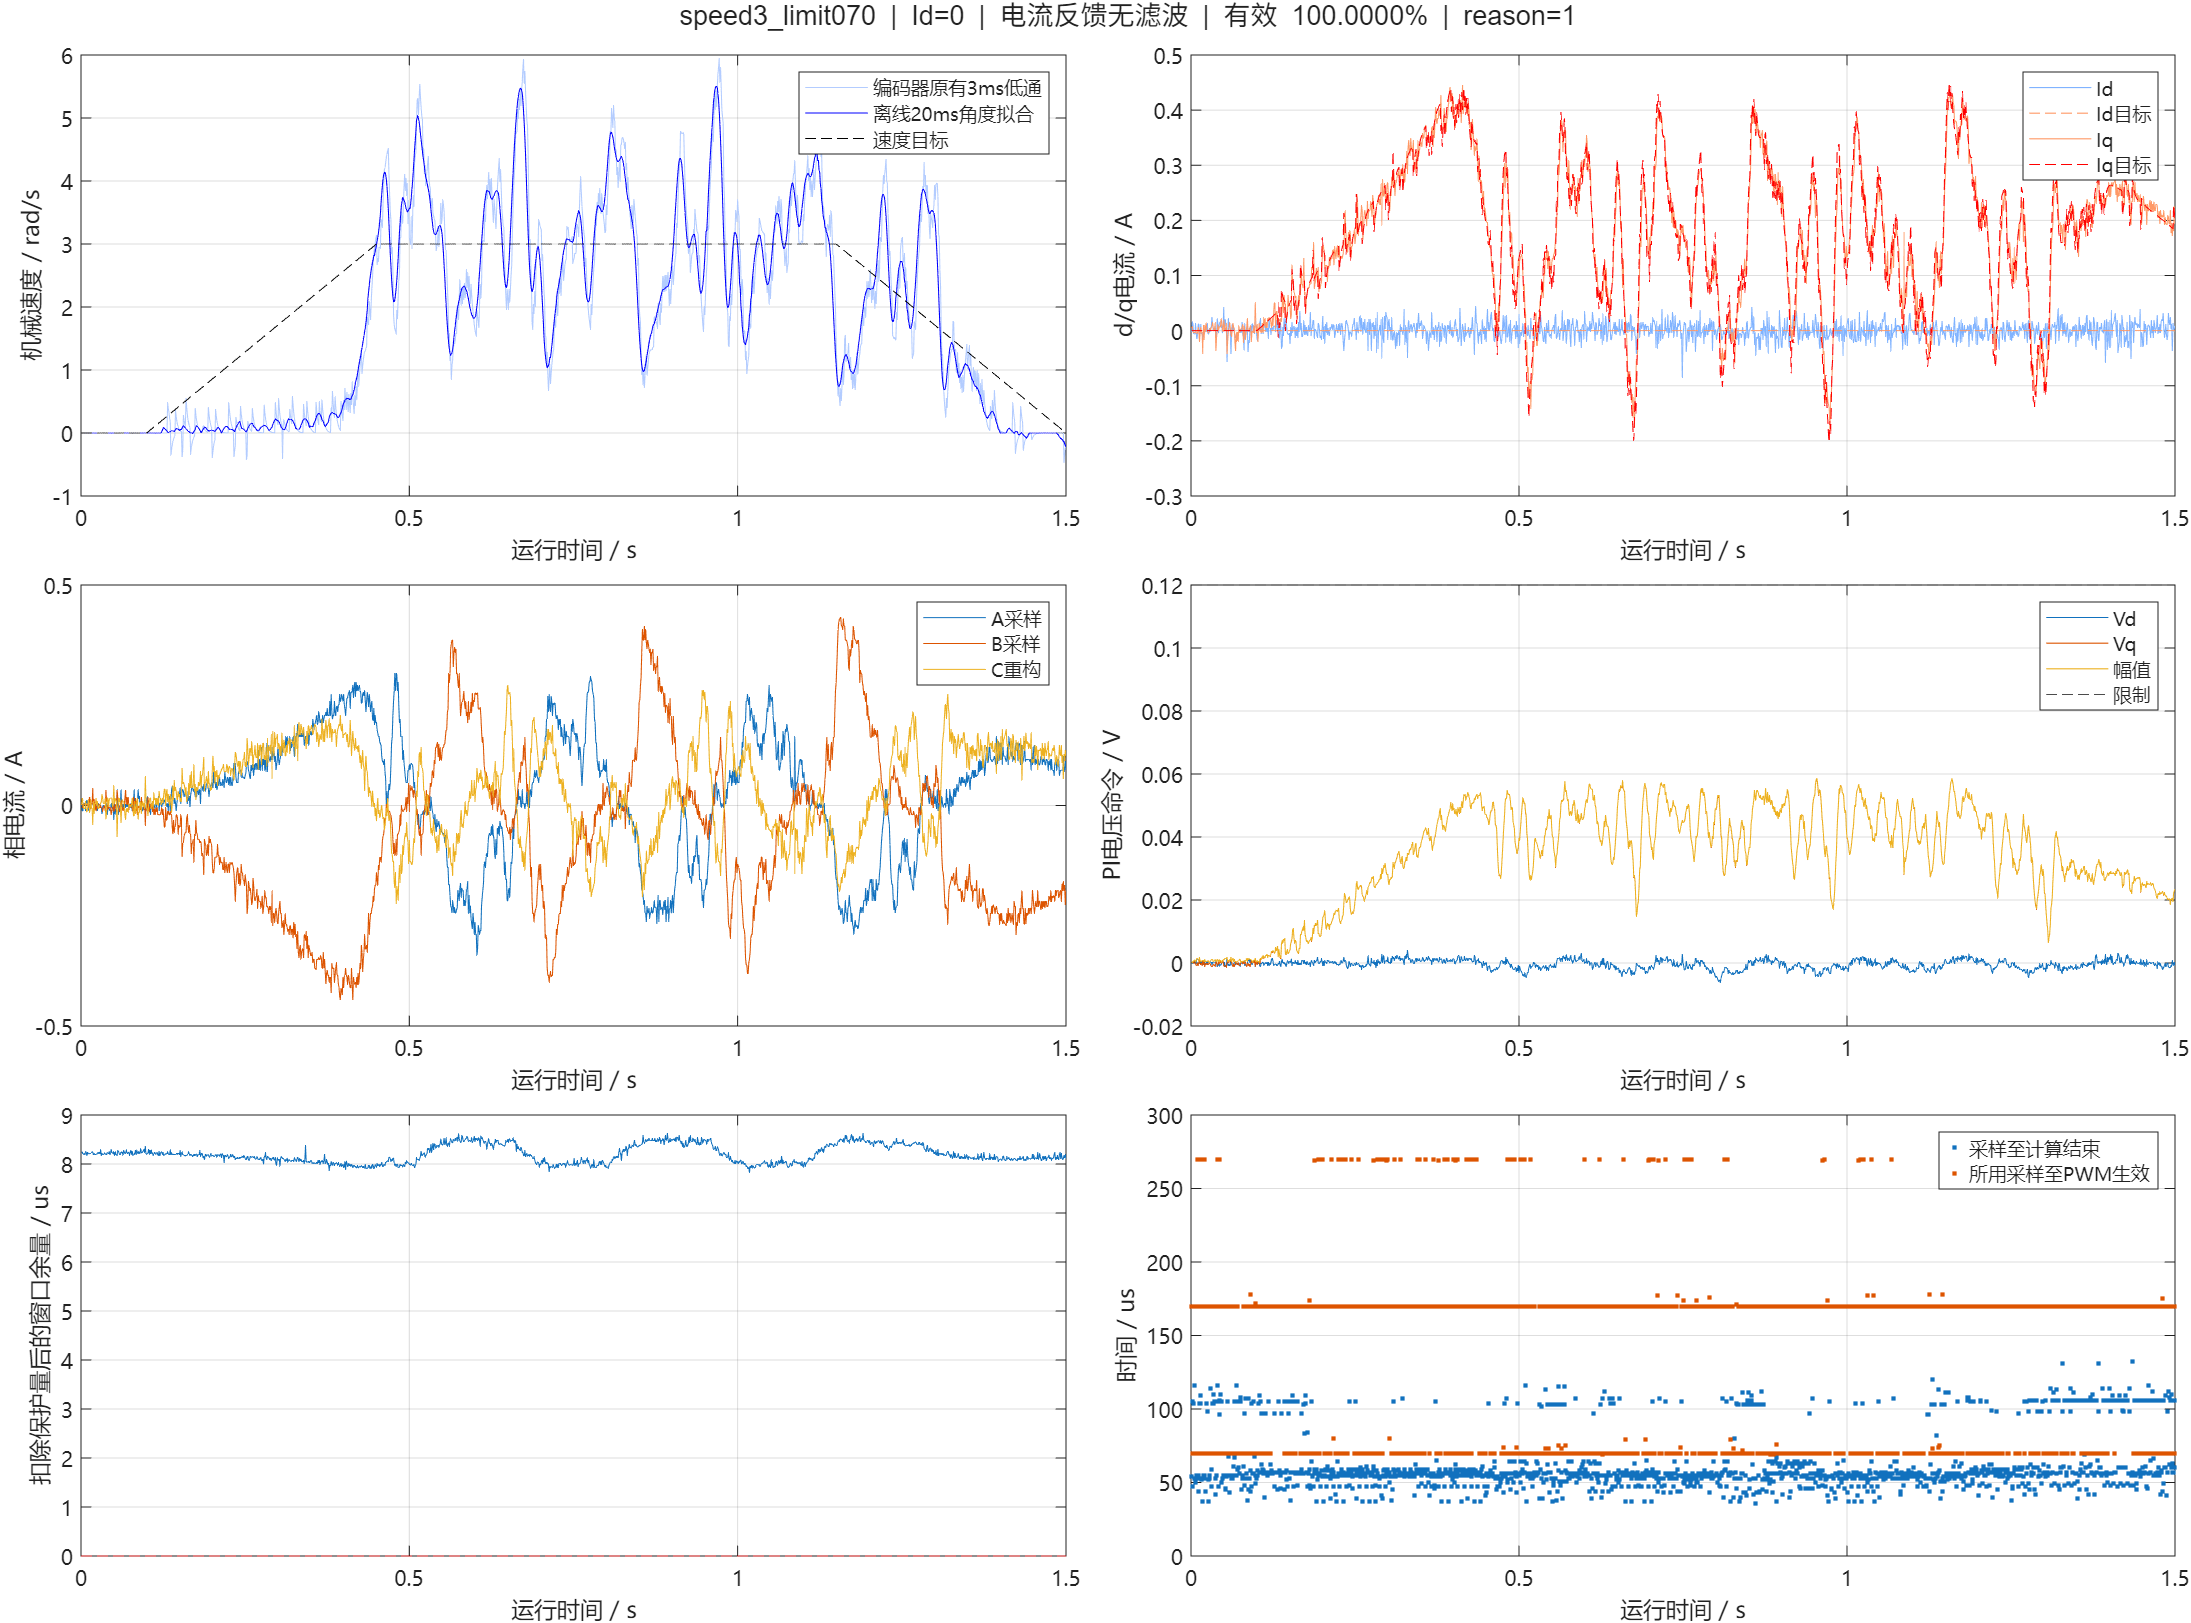

The file beside this chart, header and first rows:
us, cycle, seq, raw_a, raw_b, raw_bus, ca, cb, cc, a0, a1, b0, b1, flags, applied_seq, applied_sample_us, latch_us, theta, left, speed, id, iq, id_ref, iq_ref
3380310, 27140, 27140, 1892, 1895, 3278, 2000, 2000, 2000, 2820, 3497, 3497, 4162, 63, 6, 3380110, 3380280, 3.543, -4.858, -0.0000000, -0.002489, 0.004759, 0.0000000, 0.0000000
3381310, 27150, 27150, 1897, 1895, 3277, 1999, 2000, 2001, 2818, 3491, 3491, 4164, 63, 17, 3381210, 3381280, 3.543, -4.858, -0.0000000, 0.01585, 0.007004, 0.0000000, 0.0000000
3382310, 27160, 27160, 1897, 1893, 3278, 2000, 2000, 2000, 2816, 3481, 3481, 4154, 63, 26, 3382110, 3382280, 3.543, -4.858, -0.0000000, 0.01224, -0.001498, 0.0000000, 0.0000000
3383310, 27170, 27170, 1892, 1893, 3272, 2000, 2000, 2000, 2816, 3480, 3480, 4154, 63, 36, 3383110, 3383280, 3.543, -4.858, -0.0000000, -0.006102, -0.003743, 0.0000000, 0.0000000
3384310, 27180, 27180, 1893, 1892, 3276, 2000, 2000, 2000, 2817, 3479, 3479, 4153, 63, 46, 3384110, 3384280, 3.543, -4.858, -0.0000000, -0.006102, -0.003743, 0.0000000, 0.0000000
3385310, 27190, 27190, 1891, 1892, 3274, 2000, 2000, 2000, 2815, 3478, 3478, 4121, 63, 57, 3385210, 3385280, 3.543, -4.858, -0.0000000, -0.006102, -0.003743, 0.0000000, 0.0000000
3386310, 27200, 27200, 1897, 1892, 3283, 2000, 2000, 2000, 2820, 3483, 3483, 4130, 63, 67, 3386210, 3386280, 3.543, -4.858, -0.0000000, 0.01224, -0.001498, 0.0000000, 0.0000000
3387310, 27210, 27210, 1893, 1891, 3279, 2000, 2000, 2000, 2819, 3479, 3479, 4122, 63, 77, 3387210, 3387280, 3.543, -4.858, -0.0000000, -0.006102, -0.003743, 0.0000000, 0.0000000
3388310, 27220, 27220, 1890, 1892, 3277, 2000, 2000, 2000, 2814, 3455, 3455, 4123, 63, 86, 3388110, 3388280, 3.543, -4.858, -0.0000000, -0.01527, -0.004865, 0.0000000, 0.0000000
3389310, 27230, 27230, 1893, 1891, 3278, 2000, 2000, 2000, 2819, 3482, 3482, 4125, 63, 95, 3389010, 3389280, 3.543, -4.858, -0.0000000, -0.006102, -0.003743, 0.0000000, 0.0000000
3390310, 27240, 27240, 1896, 1895, 3277, 1999, 2000, 2001, 2816, 3496, 3496, 4160, 63, 107, 3390210, 3390280, 3.543, -4.858, -0.0000000, 0.01126, 0.006443, 0.0000000, 0.0000000
3391310, 27250, 27250, 1897, 1891, 3276, 1999, 2000, 2001, 2816, 3489, 3489, 4153, 63, 116, 3391110, 3391280, 3.543, -4.858, -0.0000000, 0.01224, -0.001498, 0.0000000, 0.0000000
3392310, 27260, 27260, 1895, 1887, 3275, 2000, 2000, 2000, 2817, 3491, 3491, 4158, 63, 125, 3392110, 3392280, 3.543, -4.858, -0.0000000, -0.004158, -0.01962, 0.0000000, 0.0000000
3393310, 27270, 27270, 1891, 1892, 3276, 2000, 2000, 2000, 2817, 3480, 3480, 4154, 63, 135, 3393110, 3393280, 3.543, -4.858, -0.0000000, -0.006102, -0.003743, 0.0000000, 0.0000000
3394310, 27280, 27280, 1896, 1895, 3273, 2000, 2000, 2000, 2818, 3491, 3491, 4159, 63, 145, 3394110, 3394280, 3.543, -4.858, -0.0000000, 0.01126, 0.006443, 0.0000000, 0.0000000
3395310, 27290, 27290, 1893, 1891, 3274, 2000, 2000, 2000, 2818, 3483, 3483, 4129, 63, 154, 3395010, 3395280, 3.543, -4.858, -0.0000000, -0.006102, -0.003743, 0.0000000, 0.0000000
3396310, 27300, 27300, 1891, 1892, 3275, 2000, 2001, 1999, 2820, 3480, 3480, 4127, 63, 166, 3396210, 3396280, 3.543, -4.858, -0.0000000, -0.006102, -0.003743, 0.0000000, 0.0000000
3397310, 27310, 27310, 1891, 1882, 3277, 2000, 2000, 2000, 2819, 3488, 3488, 4130, 63, 176, 3397210, 3397280, 3.543, -4.858, -0.0000000, -0.02236, -0.042, 0.0000000, 0.0000000
3398310, 27320, 27320, 1894, 1896, 3277, 2001, 2000, 1999, 2816, 3461, 3461, 4126, 63, 185, 3398110, 3398280, 3.543, -4.858, -0.0000000, 0.003902, 0.009571, 0.0000000, 0.0000000
3399310, 27330, 27330, 1893, 1889, 3271, 2000, 2000, 2000, 2817, 3480, 3480, 4122, 63, 194, 3399010, 3399280, 3.543, -4.858, -0.0000000, -0.01152, -0.0165, 0.0000000, 0.0000000
3400310, 27340, 27340, 1892, 1896, 3277, 2000, 2000, 2000, 2816, 3461, 3461, 4125, 63, 205, 3400110, 3400280, 3.543, -4.858, -0.0000000, -0.0006826, 0.00901, 0.0000000, 0.0000000
3401310, 27350, 27350, 1896, 1892, 3273, 2000, 2000, 2000, 2815, 3493, 3493, 4157, 63, 216, 3401210, 3401280, 3.543, -4.858, -0.0000000, 0.007652, -0.002059, 0.0000000, 0.0000000
3402310, 27360, 27360, 1895, 1897, 3279, 2000, 2000, 2000, 2816, 3481, 3481, 4154, 63, 224, 3402110, 3402280, 3.543, -4.858, -0.0000000, 0.01029, 0.01438, 0.0000000, 0.0000000
3403310, 27370, 27370, 1893, 1895, 3277, 2000, 2000, 2000, 2816, 3477, 3477, 4150, 63, 234, 3403110, 3403280, 3.543, -4.858, -0.0000000, -0.002489, 0.004759, 0.0000000, 0.0000000
3404310, 27380, 27380, 1897, 1892, 3276, 2000, 2000, 2000, 2817, 3486, 3486, 4155, 63, 244, 3404110, 3404280, 3.543, -4.858, -0.0000000, 0.01224, -0.001498, 0.0000000, 0.0000000
3405310, 27390, 27390, 1891, 1892, 3274, 2000, 2000, 2000, 2819, 3484, 3484, 4126, 63, 254, 3405110, 3405280, 3.543, -4.858, -0.0000000, -0.006102, -0.003743, 0.0000000, 0.0000000
3406310, 27400, 27400, 1891, 1891, 3277, 2000, 2000, 2000, 2817, 3479, 3479, 4126, 63, 265, 3406210, 3406280, 3.543, -4.858, -0.0000000, -0.006102, -0.003743, 0.0000000, 0.0000000
3407310, 27410, 27410, 1895, 1892, 3278, 2000, 2000, 2000, 2819, 3480, 3480, 4122, 63, 275, 3407210, 3407280, 3.543, -4.858, -0.0000000, 0.003067, -0.00262, 0.0000000, 0.0000000
3408310, 27420, 27420, 1892, 1895, 3274, 2000, 2000, 2000, 2816, 3456, 3456, 4125, 63, 284, 3408110, 3408280, 3.543, -4.858, -0.0000000, -0.002489, 0.004759, 0.0000000, 0.0000000
3409310, 27430, 27430, 1895, 1894, 3283, 2000, 2000, 2000, 2823, 3486, 3486, 4159, 63, 295, 3409210, 3409280, 3.543, -4.858, -0.0000000, 0.004874, 0.001631, 0.0000000, 0.0000000
3410310, 27440, 27440, 1895, 1895, 3275, 2000, 2000, 2000, 2814, 3492, 3492, 4174, 63, 304, 3410110, 3410280, 3.543, -4.858, -0.0000000, 0.00668, 0.005881, 0.0000000, 0.0000000
3411310, 27450, 27450, 1899, 1895, 3279, 1999, 2001, 2001, 2816, 3481, 3481, 4168, 63, 314, 3411110, 3411280, 3.543, -4.858, -0.0000000, 0.02502, 0.008126, 0.0000000, 0.0000000
3412310, 27460, 27460, 1895, 1897, 3275, 2000, 2000, 2000, 2816, 3479, 3479, 4152, 63, 323, 3412110, 3412280, 3.543, -4.858, -0.0000000, 0.01029, 0.01438, 0.0000000, 0.0000000
3413310, 27470, 27470, 1894, 1895, 3277, 2000, 2000, 2000, 2815, 3492, 3492, 4161, 63, 333, 3413110, 3413280, 3.543, -4.858, -0.0000000, 0.002096, 0.00532, 0.0000000, 0.0000000
3414310, 27480, 27480, 1895, 1894, 3263, 2000, 2000, 2000, 2816, 3488, 3488, 4157, 63, 343, 3414110, 3414280, 3.543, -4.858, -0.0000000, 0.004874, 0.001631, 0.0000000, 0.0000000
3415310, 27490, 27490, 1895, 1894, 3275, 2000, 2000, 2000, 2818, 3481, 3481, 4155, 63, 354, 3415210, 3415280, 3.543, -4.858, -0.0000000, 0.004874, 0.001631, 0.0000000, 0.0000000
3416310, 27500, 27500, 1895, 1897, 3279, 2000, 2000, 2000, 2816, 3485, 3485, 4154, 63, 363, 3416110, 3416280, 3.543, -4.858, -0.0000000, 0.01029, 0.01438, 0.0000000, 0.0000000
3417310, 27510, 27510, 1895, 1884, 3278, 2000, 2001, 1999, 2816, 3480, 3480, 4122, 63, 374, 3417210, 3417280, 3.543, -4.858, -0.0000000, -0.01138, -0.03663, 0.0000000, 0.0000000
3418310, 27520, 27520, 1893, 1890, 3272, 2000, 2000, 2000, 2815, 3460, 3460, 4129, 63, 383, 3418110, 3418280, 3.543, -4.858, -0.0000000, -0.009714, -0.01224, 0.0000000, 0.0000000
3419310, 27530, 27530, 1899, 1892, 3276, 2000, 2000, 2000, 2819, 3485, 3485, 4136, 63, 392, 3419010, 3419280, 3.543, -4.858, -0.0000000, 0.02141, -0.0003760, 0.0000000, 0.0000000
3420310, 27540, 27540, 1896, 1896, 3283, 2000, 2000, 2000, 2818, 3481, 3481, 4155, 63, 404, 3420210, 3420280, 3.543, -4.858, -0.0000000, 0.01307, 0.01069, 0.0000000, 0.0000000
3421310, 27550, 27550, 1893, 1894, 3277, 2001, 1999, 2000, 2818, 3494, 3494, 4176, 63, 413, 3421110, 3421280, 3.543, -4.858, -0.0000000, -0.004295, 0.0005082, 0.0000000, 0.0000000
3422310, 27560, 27560, 1896, 1895, 3278, 2000, 2000, 2000, 2820, 3466, 3466, 4130, 63, 423, 3422110, 3422280, 3.543, -4.858, -0.0000000, 0.01126, 0.006443, 0.0000000, 0.0000000
3423310, 27570, 27570, 1897, 1895, 3272, 2000, 2000, 2000, 2815, 3480, 3480, 4127, 63, 432, 3423010, 3423280, 3.543, -4.858, -0.0000000, 0.01585, 0.007004, 0.0000000, 0.0000000
3424310, 27580, 27580, 1897, 1895, 3277, 2000, 2000, 2000, 2817, 3486, 3486, 4164, 63, 443, 3424110, 3424280, 3.543, -4.858, -0.0000000, 0.01585, 0.007004, 0.0000000, 0.0000000
3425310, 27590, 27590, 1893, 1899, 3277, 2000, 2000, 2000, 2824, 3485, 3485, 4158, 63, 454, 3425210, 3425280, 3.543, -4.858, -0.0000000, 0.004737, 0.02176, 0.0000000, 0.0000000
3426310, 27600, 27600, 1895, 1897, 3277, 2000, 2000, 2000, 2819, 3487, 3487, 4151, 63, 464, 3426210, 3426280, 3.543, -4.858, -0.0000000, 0.01029, 0.01438, 0.0000000, 0.0000000
3427310, 27610, 27610, 1893, 1894, 3276, 2000, 2000, 2000, 2818, 3485, 3485, 4149, 63, 473, 3427110, 3427280, 3.543, -4.858, -0.0000000, -0.004295, 0.0005082, 0.0000000, 0.0000000
3428310, 27620, 27620, 1895, 1893, 3277, 2000, 2000, 2000, 2817, 3456, 3456, 4125, 63, 483, 3428110, 3428280, 3.543, -4.858, -0.0000000, 0.003067, -0.00262, 0.0000000, 0.0000000
3429310, 27630, 27630, 1903, 1898, 3281, 1999, 2000, 2001, 2819, 3497, 3497, 4175, 63, 494, 3429210, 3429280, 3.543, -4.858, -0.0000000, 0.04239, 0.01831, 0.0000000, 0.0000000
3430310, 27640, 27640, 1892, 1896, 3275, 2000, 2000, 2000, 2814, 3495, 3495, 4160, 63, 504, 3430210, 3430280, 3.543, -4.858, -0.0000000, -0.0006826, 0.00901, 0.0000000, 0.0000000
3431310, 27650, 27650, 1899, 1893, 3279, 2000, 2000, 2000, 2820, 3481, 3481, 4150, 63, 513, 3431110, 3431280, 3.543, -4.858, -0.0000000, 0.02141, -0.0003760, 0.0000000, 0.0000000
3432310, 27660, 27660, 1897, 1894, 3275, 2000, 2000, 2000, 2816, 3478, 3478, 4151, 63, 523, 3432110, 3432280, 3.543, -4.858, -0.0000000, 0.01404, 0.002753, 0.0000000, 0.0000000
3433310, 27670, 27670, 1891, 1898, 3282, 2000, 2000, 2000, 2815, 3487, 3487, 4156, 63, 534, 3433210, 3433280, 3.543, -4.858, -0.0000000, 0.001124, 0.01326, 0.0000000, 0.0000000
3434310, 27680, 27680, 1885, 1885, 3275, 2000, 2001, 1999, 2814, 3495, 3495, 4160, 63, 544, 3434210, 3434280, 3.543, -4.858, -0.0000000, -0.05723, -0.04224, 0.0000000, 0.0000000
3435310, 27690, 27690, 1895, 1887, 3279, 2000, 2000, 2000, 2822, 3488, 3488, 4162, 63, 554, 3435210, 3435280, 3.543, -4.858, -0.0000000, -0.004158, -0.01962, 0.0000000, 0.0000000
3436310, 27700, 27700, 1899, 1893, 3277, 2000, 2000, 2000, 2821, 3488, 3488, 4162, 63, 564, 3436210, 3436280, 3.543, -4.858, -0.0000000, 0.02141, -0.0003760, 0.0000000, 0.0000000
3437310, 27710, 27710, 1895, 1895, 3281, 2000, 1999, 2001, 2818, 3486, 3486, 4159, 63, 573, 3437110, 3437280, 3.543, -4.858, -0.0000000, 0.00668, 0.005881, 0.0000000, 0.0000000
3438310, 27720, 27720, 1895, 1897, 3275, 2001, 1999, 2000, 2816, 3477, 3477, 4141, 63, 583, 3438110, 3438280, 3.543, -4.858, -0.0000000, 0.01029, 0.01438, 0.0000000, 0.0000000
3439310, 27730, 27730, 1892, 1895, 3277, 2000, 2000, 2000, 2815, 3455, 3455, 4123, 63, 593, 3439110, 3439280, 3.543, -4.858, -0.0000000, -0.002489, 0.004759, 0.0000000, 0.0000000
... 1,440 more rows
